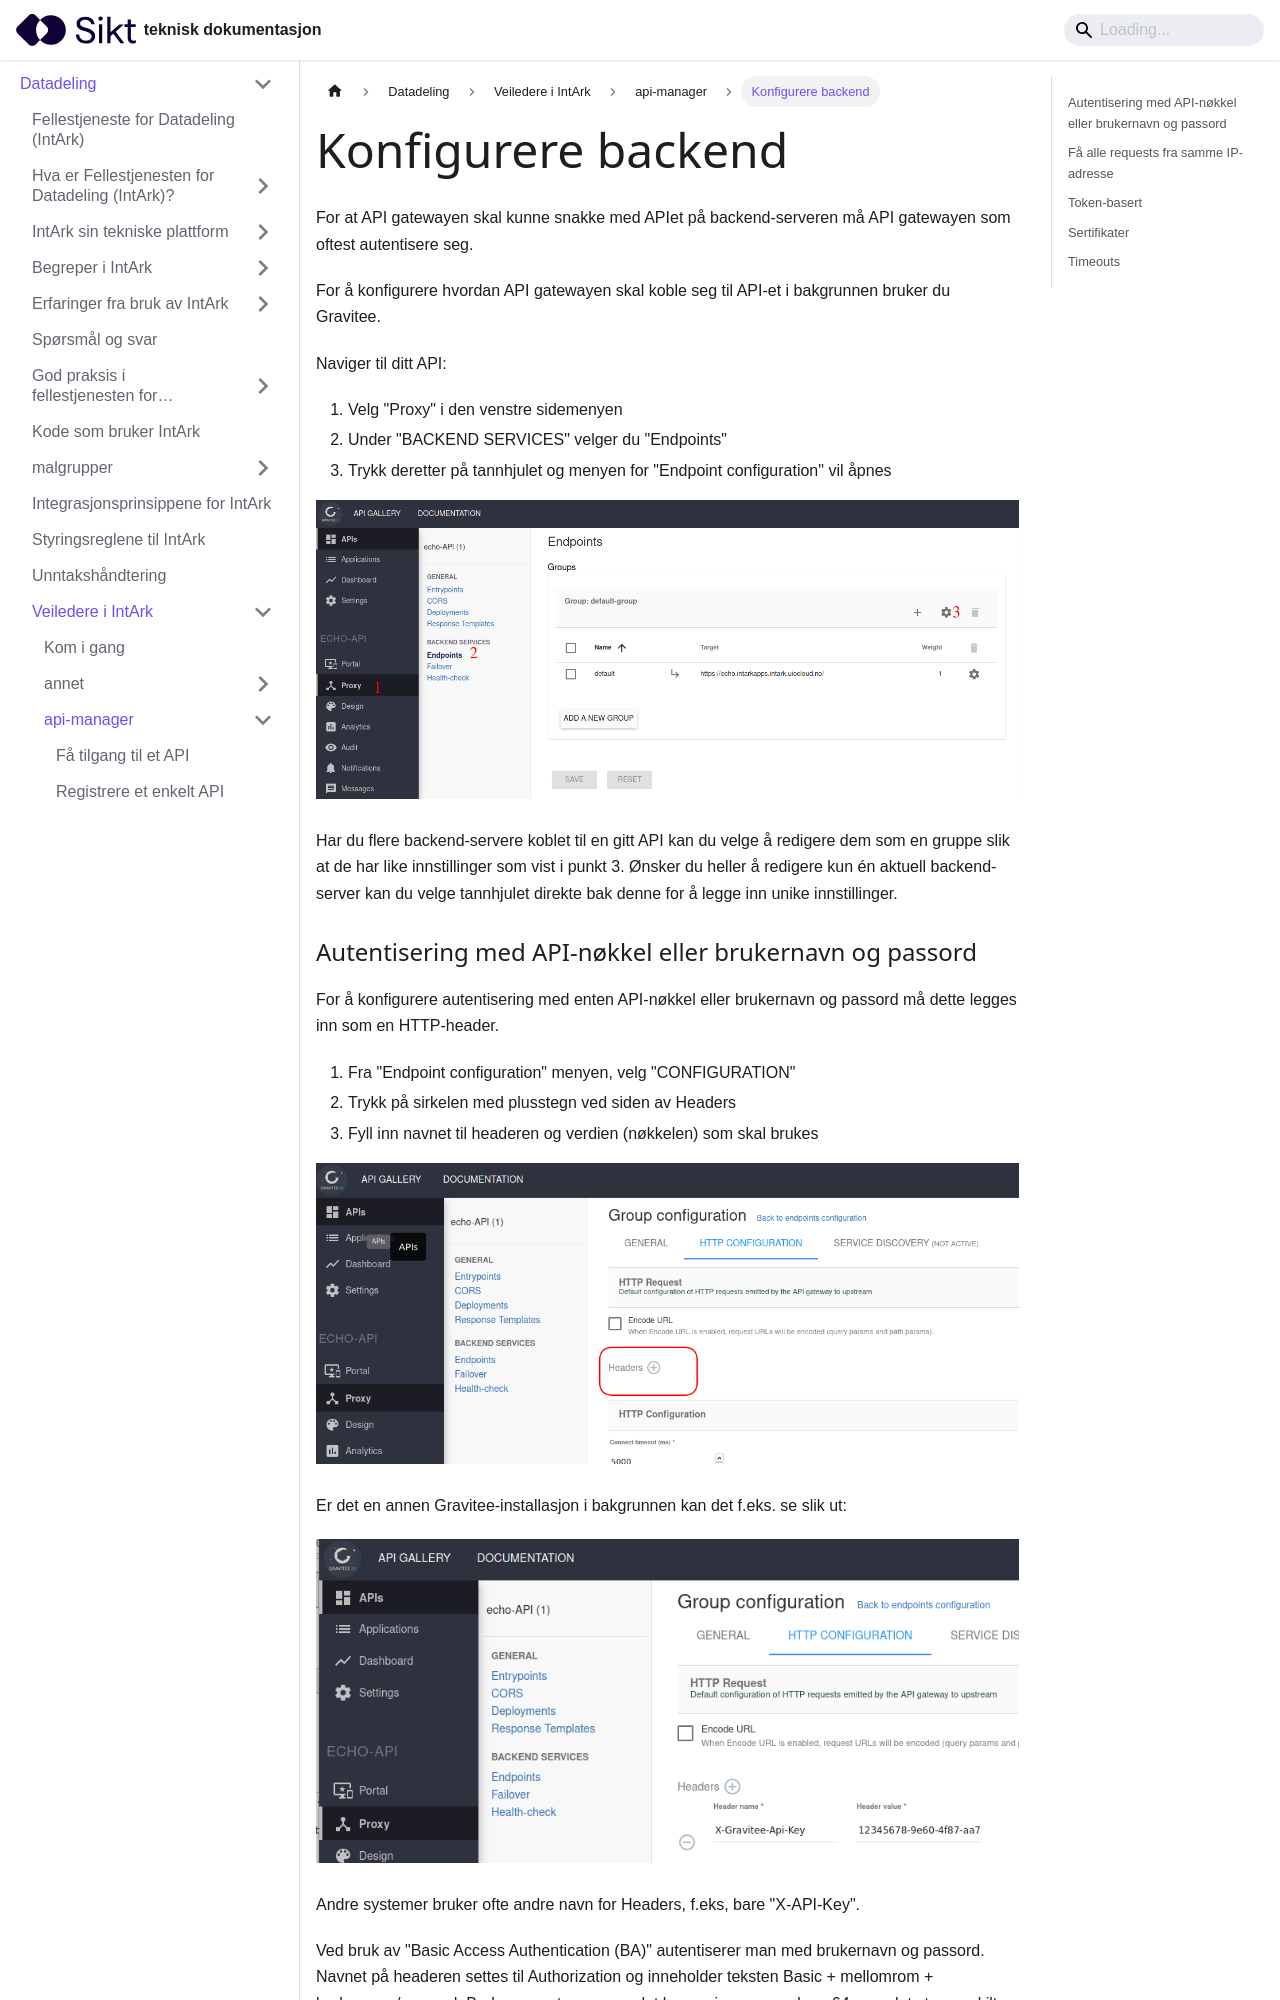

repository: sikt-no/docs · page: docs/datadeling/veiledere/api-manager/backend/index.html · generator: docusaurus

---
description:
  "For at API gatewayen skal kunne snakke med APIet p\xE5 backend-serveren\
  \ m\xE5 API-gatewayen som oftest autentisere seg."
title: Konfigurere backend
---

# Konfigurere backend

For at API gatewayen skal kunne snakke med APIet på backend-serveren må API gatewayen som oftest autentisere seg.

For å konfigurere hvordan API gatewayen skal koble seg til API-et i bakgrunnen bruker du Gravitee.

Naviger til ditt API:

1. Velg "Proxy" i den venstre sidemenyen
2. Under "BACKEND SERVICES" velger du "Endpoints"
3. Trykk deretter på tannhjulet og menyen for "Endpoint configuration" vil åpnes

![Konfigurere endpoints](/datadeling/img/image-20200925142430-1.png)

Har du flere backend-servere koblet til en gitt API kan du velge å redigere dem som en gruppe slik at de har like innstillinger som vist i punkt 3. Ønsker du heller å redigere kun én aktuell backend-server kan du velge tannhjulet direkte bak denne for å legge inn unike innstillinger.
